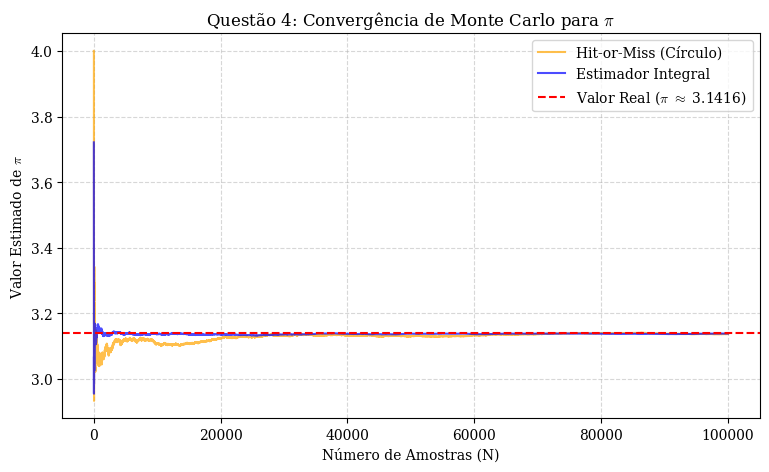

Write Python code to recreate this figure.
import numpy as np
import matplotlib.pyplot as plt

n = 100000

# 1. Método Hit-or-Miss (Quarto de Círculo)
x_hm = np.random.rand(n)
y_hm = np.random.rand(n)
dentro = (x_hm**2 + y_hm**2) <= 1.0
pi_hit_acumulado = 4.0 * np.cumsum(dentro) / np.arange(1, n + 1)

# 2. Método Estimador Integral (int 1/(1+x^2))
x_int = np.random.rand(n)
f_x = 4.0 / (1.0 + x_int**2)
pi_int_acumulado = np.cumsum(f_x) / np.arange(1, n + 1)

# Visualização da convergência
plt.rcParams['font.family'] = 'serif' # Configurar fonte do gráfico
plt.rcParams['mathtext.fontset'] = 'cm'
plt.figure(figsize=(9, 5))
plt.plot(pi_hit_acumulado, label='Hit-or-Miss (Círculo)', color='orange', alpha=0.7)
plt.plot(pi_int_acumulado, label='Estimador Integral', color='blue', alpha=0.7)
plt.axhline(np.pi, color='red', linestyle='--', label=f'Valor Real ($\pi$ $\\approx$ {np.pi:.4f})')
plt.title('Questão 4: Convergência de Monte Carlo para $\pi$')
plt.xlabel('Número de Amostras (N)')
plt.ylabel('Valor Estimado de $\\pi$')
plt.legend()
plt.grid(True, linestyle='--', alpha=0.5)
plt.show()

print(f"Estimativa final (Hit-or-Miss):     {pi_hit_acumulado[-1]:.6f}")
print(f"Estimativa final (Est. Integral):    {pi_int_acumulado[-1]:.6f}")
